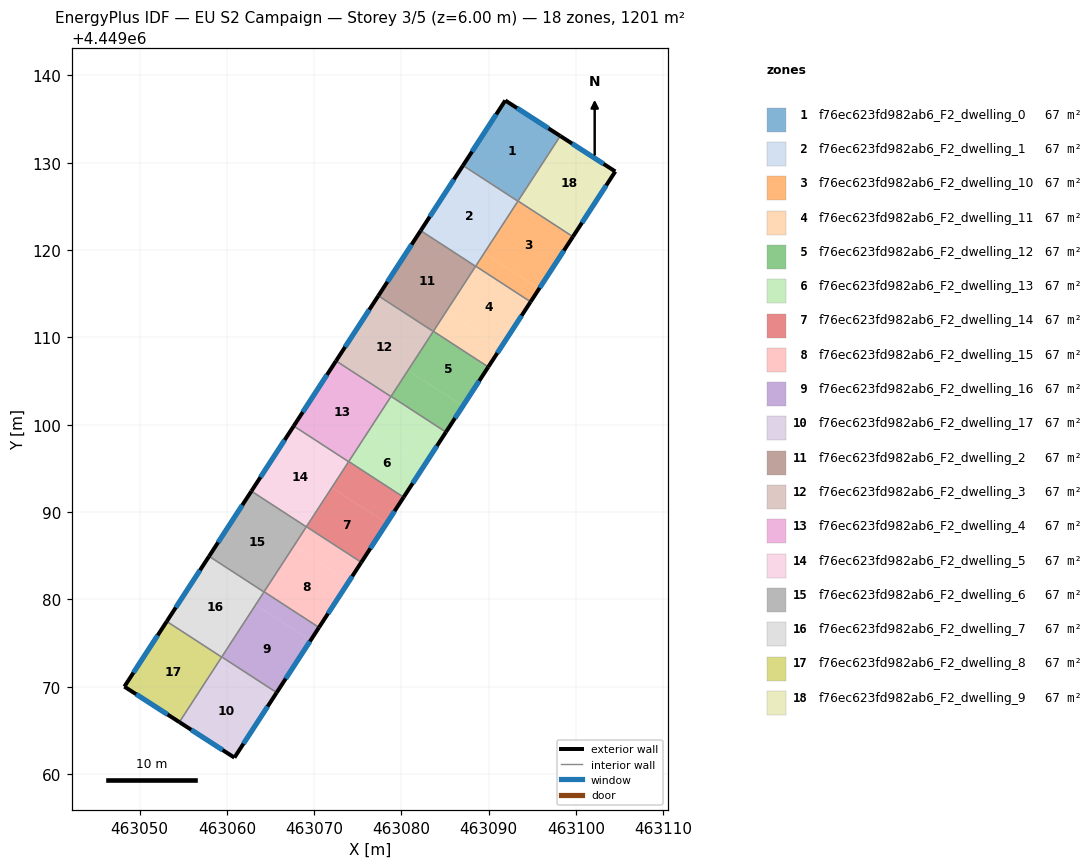
=== STOREY PLAN SPEC (per zone: floor XY polygon, exterior-wall plan segments, windows/doors) ===
zone 1: f76ec623fd982ab6_F2_dwelling_0  (66.7 m²)
  floor: (463098.19, 4449133.07) (463093.34, 4449125.60) (463087.05, 4449129.68) (463091.89, 4449137.13)
  exterior wall: (463091.89, 4449137.13) – (463087.05, 4449129.68)  [8.9 m]
    window: (463090.85, 4449135.54) – (463088.09, 4449131.28)  [8.7 m²]
  exterior wall: (463098.19, 4449133.07) – (463091.89, 4449137.13)  [7.5 m]
    window: (463096.84, 4449133.94) – (463093.24, 4449136.26)  [7.3 m²]
  interior walls: 3
zone 2: f76ec623fd982ab6_F2_dwelling_1  (66.7 m²)
  floor: (463093.34, 4449125.60) (463088.49, 4449118.14) (463082.20, 4449122.22) (463087.05, 4449129.68)
  exterior wall: (463087.05, 4449129.68) – (463082.20, 4449122.22)  [8.9 m]
    window: (463086.01, 4449128.09) – (463083.24, 4449123.82)  [8.7 m²]
  interior walls: 4
zone 3: f76ec623fd982ab6_F2_dwelling_10  (66.7 m²)
  floor: (463099.64, 4449121.53) (463095.76, 4449115.57) (463089.47, 4449119.65) (463093.35, 4449125.62)
  floor: (463095.76, 4449115.57) (463094.79, 4449114.07) (463088.50, 4449118.16) (463089.47, 4449119.65)
  exterior wall: (463094.79, 4449114.07) – (463099.64, 4449121.53)  [8.9 m]
    window: (463095.83, 4449115.67) – (463098.60, 4449119.94)  [8.7 m²]
  interior walls: 4
zone 4: f76ec623fd982ab6_F2_dwelling_11  (66.7 m²)
  floor: (463094.79, 4449114.07) (463091.40, 4449108.85) (463085.11, 4449112.94) (463088.50, 4449118.16)
  floor: (463091.40, 4449108.85) (463089.94, 4449106.62) (463083.66, 4449110.70) (463085.11, 4449112.94)
  exterior wall: (463089.94, 4449106.62) – (463094.79, 4449114.07)  [8.9 m]
    window: (463090.98, 4449108.21) – (463093.75, 4449112.48)  [8.7 m²]
  interior walls: 4
zone 5: f76ec623fd982ab6_F2_dwelling_12  (66.7 m²)
  floor: (463087.03, 4449102.14) (463085.10, 4449099.16) (463078.81, 4449103.24) (463080.75, 4449106.23)
  floor: (463089.94, 4449106.62) (463087.03, 4449102.14) (463080.75, 4449106.23) (463083.66, 4449110.70)
  exterior wall: (463085.10, 4449099.16) – (463089.94, 4449106.62)  [8.9 m]
    window: (463086.13, 4449100.75) – (463088.90, 4449105.02)  [8.7 m²]
  interior walls: 4
zone 6: f76ec623fd982ab6_F2_dwelling_13  (66.7 m²)
  floor: (463085.10, 4449099.16) (463082.67, 4449095.43) (463076.39, 4449099.51) (463078.81, 4449103.24)
  floor: (463082.67, 4449095.43) (463080.25, 4449091.70) (463073.96, 4449095.78) (463076.39, 4449099.51)
  exterior wall: (463080.25, 4449091.70) – (463085.10, 4449099.16)  [8.9 m]
    window: (463081.29, 4449093.30) – (463084.06, 4449097.56)  [8.7 m²]
  interior walls: 4
zone 7: f76ec623fd982ab6_F2_dwelling_14  (66.7 m²)
  floor: (463080.25, 4449091.70) (463078.31, 4449088.71) (463072.02, 4449092.80) (463073.96, 4449095.78)
  floor: (463078.31, 4449088.71) (463075.40, 4449084.24) (463069.11, 4449088.33) (463072.02, 4449092.80)
  exterior wall: (463075.40, 4449084.24) – (463080.25, 4449091.70)  [8.9 m]
    window: (463076.44, 4449085.84) – (463079.21, 4449090.10)  [8.7 m²]
  interior walls: 4
zone 8: f76ec623fd982ab6_F2_dwelling_15  (66.7 m²)
  floor: (463073.95, 4449082.00) (463070.56, 4449076.78) (463064.27, 4449080.87) (463067.66, 4449086.09)
  floor: (463075.40, 4449084.24) (463073.95, 4449082.00) (463067.66, 4449086.09) (463069.11, 4449088.33)
  exterior wall: (463070.56, 4449076.78) – (463075.40, 4449084.24)  [8.9 m]
    window: (463071.59, 4449078.38) – (463074.36, 4449082.64)  [8.7 m²]
  interior walls: 4
zone 9: f76ec623fd982ab6_F2_dwelling_16  (66.7 m²)
  floor: (463070.56, 4449076.78) (463069.59, 4449075.29) (463063.30, 4449079.38) (463064.27, 4449080.87)
  floor: (463069.59, 4449075.29) (463065.71, 4449069.32) (463059.42, 4449073.41) (463063.30, 4449079.38)
  exterior wall: (463065.71, 4449069.32) – (463070.56, 4449076.78)  [8.9 m]
    window: (463066.75, 4449070.92) – (463069.52, 4449075.18)  [8.7 m²]
  interior walls: 4
zone 10: f76ec623fd982ab6_F2_dwelling_17  (66.7 m²)
  floor: (463065.71, 4449069.32) (463065.22, 4449068.58) (463058.94, 4449072.66) (463059.42, 4449073.41)
  floor: (463065.22, 4449068.58) (463060.87, 4449061.87) (463054.57, 4449065.94) (463058.94, 4449072.66)
  exterior wall: (463060.87, 4449061.87) – (463065.71, 4449069.32)  [8.9 m]
    window: (463061.91, 4449063.47) – (463064.67, 4449067.73)  [8.7 m²]
  exterior wall: (463054.57, 4449065.94) – (463060.87, 4449061.87)  [7.5 m]
    window: (463055.92, 4449065.07) – (463059.52, 4449062.74)  [7.4 m²]
  interior walls: 3
zone 11: f76ec623fd982ab6_F2_dwelling_2  (66.7 m²)
  floor: (463088.49, 4449118.14) (463083.64, 4449110.68) (463077.35, 4449114.77) (463082.20, 4449122.22)
  exterior wall: (463082.20, 4449122.22) – (463077.35, 4449114.77)  [8.9 m]
    window: (463081.16, 4449120.63) – (463078.39, 4449116.36)  [8.7 m²]
  interior walls: 4
zone 12: f76ec623fd982ab6_F2_dwelling_3  (66.7 m²)
  floor: (463083.64, 4449110.68) (463078.79, 4449103.22) (463072.51, 4449107.31) (463077.35, 4449114.77)
  exterior wall: (463077.35, 4449114.77) – (463072.51, 4449107.31)  [8.9 m]
    window: (463076.32, 4449113.17) – (463073.55, 4449108.91)  [8.7 m²]
  interior walls: 4
zone 13: f76ec623fd982ab6_F2_dwelling_4  (66.7 m²)
  floor: (463078.79, 4449103.22) (463073.95, 4449095.76) (463067.66, 4449099.85) (463072.51, 4449107.31)
  exterior wall: (463072.51, 4449107.31) – (463067.66, 4449099.85)  [8.9 m]
    window: (463071.47, 4449105.71) – (463068.70, 4449101.45)  [8.7 m²]
  interior walls: 4
zone 14: f76ec623fd982ab6_F2_dwelling_5  (66.7 m²)
  floor: (463073.95, 4449095.76) (463069.10, 4449088.30) (463062.82, 4449092.39) (463067.66, 4449099.85)
  exterior wall: (463067.66, 4449099.85) – (463062.82, 4449092.39)  [8.9 m]
    window: (463066.62, 4449098.25) – (463063.85, 4449093.99)  [8.7 m²]
  interior walls: 4
zone 15: f76ec623fd982ab6_F2_dwelling_6  (66.7 m²)
  floor: (463069.10, 4449088.30) (463064.26, 4449080.85) (463057.97, 4449084.93) (463062.82, 4449092.39)
  exterior wall: (463062.82, 4449092.39) – (463057.97, 4449084.93)  [8.9 m]
    window: (463061.78, 4449090.79) – (463059.01, 4449086.53)  [8.7 m²]
  interior walls: 4
zone 16: f76ec623fd982ab6_F2_dwelling_7  (66.7 m²)
  floor: (463064.26, 4449080.85) (463059.41, 4449073.39) (463053.12, 4449077.47) (463057.97, 4449084.93)
  exterior wall: (463057.97, 4449084.93) – (463053.12, 4449077.47)  [8.9 m]
    window: (463056.93, 4449083.33) – (463054.16, 4449079.07)  [8.7 m²]
  interior walls: 4
zone 17: f76ec623fd982ab6_F2_dwelling_8  (66.7 m²)
  floor: (463059.41, 4449073.39) (463054.57, 4449065.94) (463048.27, 4449070.00) (463053.12, 4449077.47)
  exterior wall: (463048.27, 4449070.00) – (463054.57, 4449065.94)  [7.5 m]
    window: (463049.62, 4449069.13) – (463053.22, 4449066.81)  [7.3 m²]
  exterior wall: (463053.12, 4449077.47) – (463048.27, 4449070.00)  [8.9 m]
    window: (463052.08, 4449075.87) – (463049.31, 4449071.60)  [8.7 m²]
  interior walls: 2
zone 18: f76ec623fd982ab6_F2_dwelling_9  (66.7 m²)
  floor: (463104.49, 4449129.00) (463100.12, 4449122.28) (463093.83, 4449126.37) (463098.19, 4449133.07)
  floor: (463100.12, 4449122.28) (463099.64, 4449121.53) (463093.35, 4449125.62) (463093.83, 4449126.37)
  exterior wall: (463104.49, 4449129.00) – (463098.19, 4449133.07)  [7.5 m]
    window: (463103.14, 4449129.87) – (463099.54, 4449132.20)  [7.4 m²]
  exterior wall: (463099.64, 4449121.53) – (463104.49, 4449129.00)  [8.9 m]
    window: (463100.68, 4449123.13) – (463103.45, 4449127.40)  [8.7 m²]
  interior walls: 2

=== DERIVED (storey summary) ===
Building: EU S2 Campaign
Storey: 3 of 5  (floor level z = 6.00 m)
Storey gross floor area: 1200.6 m²
Zones on this storey: 18
  - f76ec623fd982ab6_F2_dwelling_0: floor 66.7 m²; exterior wall 16.4 m (49.1 m²); 2 window(s) 16.1 m²; WWR 32.7%
  - f76ec623fd982ab6_F2_dwelling_1: floor 66.7 m²; exterior wall 8.9 m (26.7 m²); 1 window(s) 8.7 m²; WWR 32.7%
  - f76ec623fd982ab6_F2_dwelling_10: floor 66.7 m²; exterior wall 8.9 m (26.7 m²); 1 window(s) 8.7 m²; WWR 32.7%
  - f76ec623fd982ab6_F2_dwelling_11: floor 66.7 m²; exterior wall 8.9 m (26.7 m²); 1 window(s) 8.7 m²; WWR 32.7%
  - f76ec623fd982ab6_F2_dwelling_12: floor 66.7 m²; exterior wall 8.9 m (26.7 m²); 1 window(s) 8.7 m²; WWR 32.7%
  - f76ec623fd982ab6_F2_dwelling_13: floor 66.7 m²; exterior wall 8.9 m (26.7 m²); 1 window(s) 8.7 m²; WWR 32.7%
  - f76ec623fd982ab6_F2_dwelling_14: floor 66.7 m²; exterior wall 8.9 m (26.7 m²); 1 window(s) 8.7 m²; WWR 32.7%
  - f76ec623fd982ab6_F2_dwelling_15: floor 66.7 m²; exterior wall 8.9 m (26.7 m²); 1 window(s) 8.7 m²; WWR 32.7%
  - f76ec623fd982ab6_F2_dwelling_16: floor 66.7 m²; exterior wall 8.9 m (26.7 m²); 1 window(s) 8.7 m²; WWR 32.7%
  - f76ec623fd982ab6_F2_dwelling_17: floor 66.7 m²; exterior wall 16.4 m (49.1 m²); 2 window(s) 16.1 m²; WWR 32.7%
  - f76ec623fd982ab6_F2_dwelling_2: floor 66.7 m²; exterior wall 8.9 m (26.7 m²); 1 window(s) 8.7 m²; WWR 32.7%
  - f76ec623fd982ab6_F2_dwelling_3: floor 66.7 m²; exterior wall 8.9 m (26.7 m²); 1 window(s) 8.7 m²; WWR 32.7%
  - f76ec623fd982ab6_F2_dwelling_4: floor 66.7 m²; exterior wall 8.9 m (26.7 m²); 1 window(s) 8.7 m²; WWR 32.7%
  - f76ec623fd982ab6_F2_dwelling_5: floor 66.7 m²; exterior wall 8.9 m (26.7 m²); 1 window(s) 8.7 m²; WWR 32.7%
  - f76ec623fd982ab6_F2_dwelling_6: floor 66.7 m²; exterior wall 8.9 m (26.7 m²); 1 window(s) 8.7 m²; WWR 32.7%
  - f76ec623fd982ab6_F2_dwelling_7: floor 66.7 m²; exterior wall 8.9 m (26.7 m²); 1 window(s) 8.7 m²; WWR 32.7%
  - f76ec623fd982ab6_F2_dwelling_8: floor 66.7 m²; exterior wall 16.4 m (49.2 m²); 2 window(s) 16.1 m²; WWR 32.7%
  - f76ec623fd982ab6_F2_dwelling_9: floor 66.7 m²; exterior wall 16.4 m (49.2 m²); 2 window(s) 16.1 m²; WWR 32.7%
Zone adjacency (shared interzone walls):
  - f76ec623fd982ab6_F2_dwelling_0 ↔ f76ec623fd982ab6_F2_dwelling_1
  - f76ec623fd982ab6_F2_dwelling_0 ↔ f76ec623fd982ab6_F2_dwelling_10
  - f76ec623fd982ab6_F2_dwelling_0 ↔ f76ec623fd982ab6_F2_dwelling_9
  - f76ec623fd982ab6_F2_dwelling_1 ↔ f76ec623fd982ab6_F2_dwelling_10
  - f76ec623fd982ab6_F2_dwelling_1 ↔ f76ec623fd982ab6_F2_dwelling_11
  - f76ec623fd982ab6_F2_dwelling_1 ↔ f76ec623fd982ab6_F2_dwelling_2
  - f76ec623fd982ab6_F2_dwelling_10 ↔ f76ec623fd982ab6_F2_dwelling_11
  - f76ec623fd982ab6_F2_dwelling_10 ↔ f76ec623fd982ab6_F2_dwelling_9
  - f76ec623fd982ab6_F2_dwelling_11 ↔ f76ec623fd982ab6_F2_dwelling_12
  - f76ec623fd982ab6_F2_dwelling_11 ↔ f76ec623fd982ab6_F2_dwelling_2
  - f76ec623fd982ab6_F2_dwelling_12 ↔ f76ec623fd982ab6_F2_dwelling_13
  - f76ec623fd982ab6_F2_dwelling_12 ↔ f76ec623fd982ab6_F2_dwelling_2
  - f76ec623fd982ab6_F2_dwelling_12 ↔ f76ec623fd982ab6_F2_dwelling_3
  - f76ec623fd982ab6_F2_dwelling_13 ↔ f76ec623fd982ab6_F2_dwelling_14
  - f76ec623fd982ab6_F2_dwelling_13 ↔ f76ec623fd982ab6_F2_dwelling_3
  - f76ec623fd982ab6_F2_dwelling_13 ↔ f76ec623fd982ab6_F2_dwelling_4
  - f76ec623fd982ab6_F2_dwelling_14 ↔ f76ec623fd982ab6_F2_dwelling_15
  - f76ec623fd982ab6_F2_dwelling_14 ↔ f76ec623fd982ab6_F2_dwelling_4
  - f76ec623fd982ab6_F2_dwelling_14 ↔ f76ec623fd982ab6_F2_dwelling_5
  - f76ec623fd982ab6_F2_dwelling_15 ↔ f76ec623fd982ab6_F2_dwelling_16
  - f76ec623fd982ab6_F2_dwelling_15 ↔ f76ec623fd982ab6_F2_dwelling_5
  - f76ec623fd982ab6_F2_dwelling_15 ↔ f76ec623fd982ab6_F2_dwelling_6
  - f76ec623fd982ab6_F2_dwelling_16 ↔ f76ec623fd982ab6_F2_dwelling_17
  - f76ec623fd982ab6_F2_dwelling_16 ↔ f76ec623fd982ab6_F2_dwelling_6
  - f76ec623fd982ab6_F2_dwelling_16 ↔ f76ec623fd982ab6_F2_dwelling_7
  - f76ec623fd982ab6_F2_dwelling_17 ↔ f76ec623fd982ab6_F2_dwelling_7
  - f76ec623fd982ab6_F2_dwelling_17 ↔ f76ec623fd982ab6_F2_dwelling_8
  - f76ec623fd982ab6_F2_dwelling_2 ↔ f76ec623fd982ab6_F2_dwelling_3
  - f76ec623fd982ab6_F2_dwelling_3 ↔ f76ec623fd982ab6_F2_dwelling_4
  - f76ec623fd982ab6_F2_dwelling_4 ↔ f76ec623fd982ab6_F2_dwelling_5
  - f76ec623fd982ab6_F2_dwelling_5 ↔ f76ec623fd982ab6_F2_dwelling_6
  - f76ec623fd982ab6_F2_dwelling_6 ↔ f76ec623fd982ab6_F2_dwelling_7
  - f76ec623fd982ab6_F2_dwelling_7 ↔ f76ec623fd982ab6_F2_dwelling_8